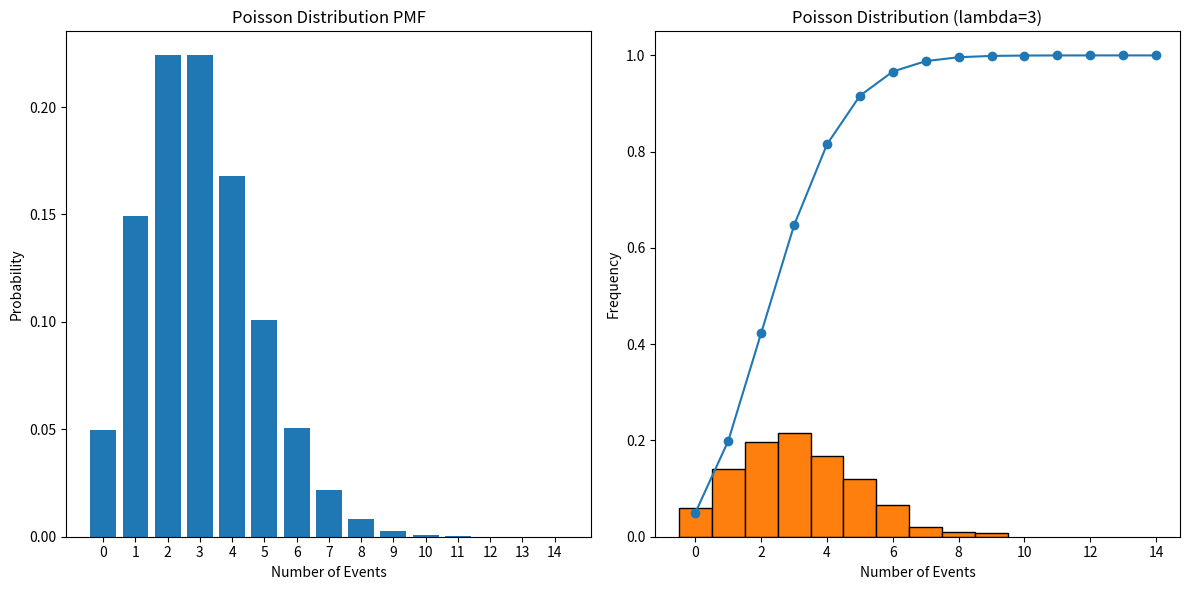

The script that saved this image:
# Package	Syntax
# NumPy	    np.random.poisson(lam)
# SciPy	    scipy.stats.poisson(lam)
# The Poisson distribution is a discrete probability distribution that expresses the probability of
# a given number of events occurring in a fixed interval of time or space, given a constant mean rate of occurrence.
import numpy as np
from scipy.stats import poisson
import matplotlib.pyplot as plt

# Step 1: Define the parameter
lambda_ = 3  # Average rate of occurrence

# Step 2: Create a Poisson random variable
rv = poisson(mu=lambda_)

# Step 3: Generate random samples
samples = rv.rvs(size=1000)

# Step 4: Compute the probability mass function (PMF) for first few values
x = np.arange(0, 15)  # Values for which to compute the PMF
pmf_values = rv.pmf(x)

# Step 5: Compute the cumulative distribution function (CDF) for first few values
cdf_values = rv.cdf(x)

print(f"PMF values: {pmf_values}")
print(f"CDF values: {cdf_values}")

# Optional: Plot the PMF and CDF
fig, ax = plt.subplots(1, 2, figsize=(12, 6))

# PMF plot
ax[0].bar(x, pmf_values, tick_label=x)
ax[0].set_title('Poisson Distribution PMF')
ax[0].set_xlabel('Number of Events')
ax[0].set_ylabel('Probability')

# CDF plot
ax[1].plot(x, cdf_values, marker='o')
ax[1].set_title('Poisson Distribution CDF')
ax[1].set_xlabel('Number of Events')
ax[1].set_ylabel('Cumulative Probability')

plt.tight_layout()
plt.show()

# Optional: Plot the samples to visualize the Poisson distribution
plt.hist(samples, bins=np.arange(0, max(samples) + 1) - 0.5, edgecolor='black', density=True)
plt.title('Poisson Distribution (lambda=3)')
plt.xlabel('Number of Events')
plt.ylabel('Frequency')
plt.show()